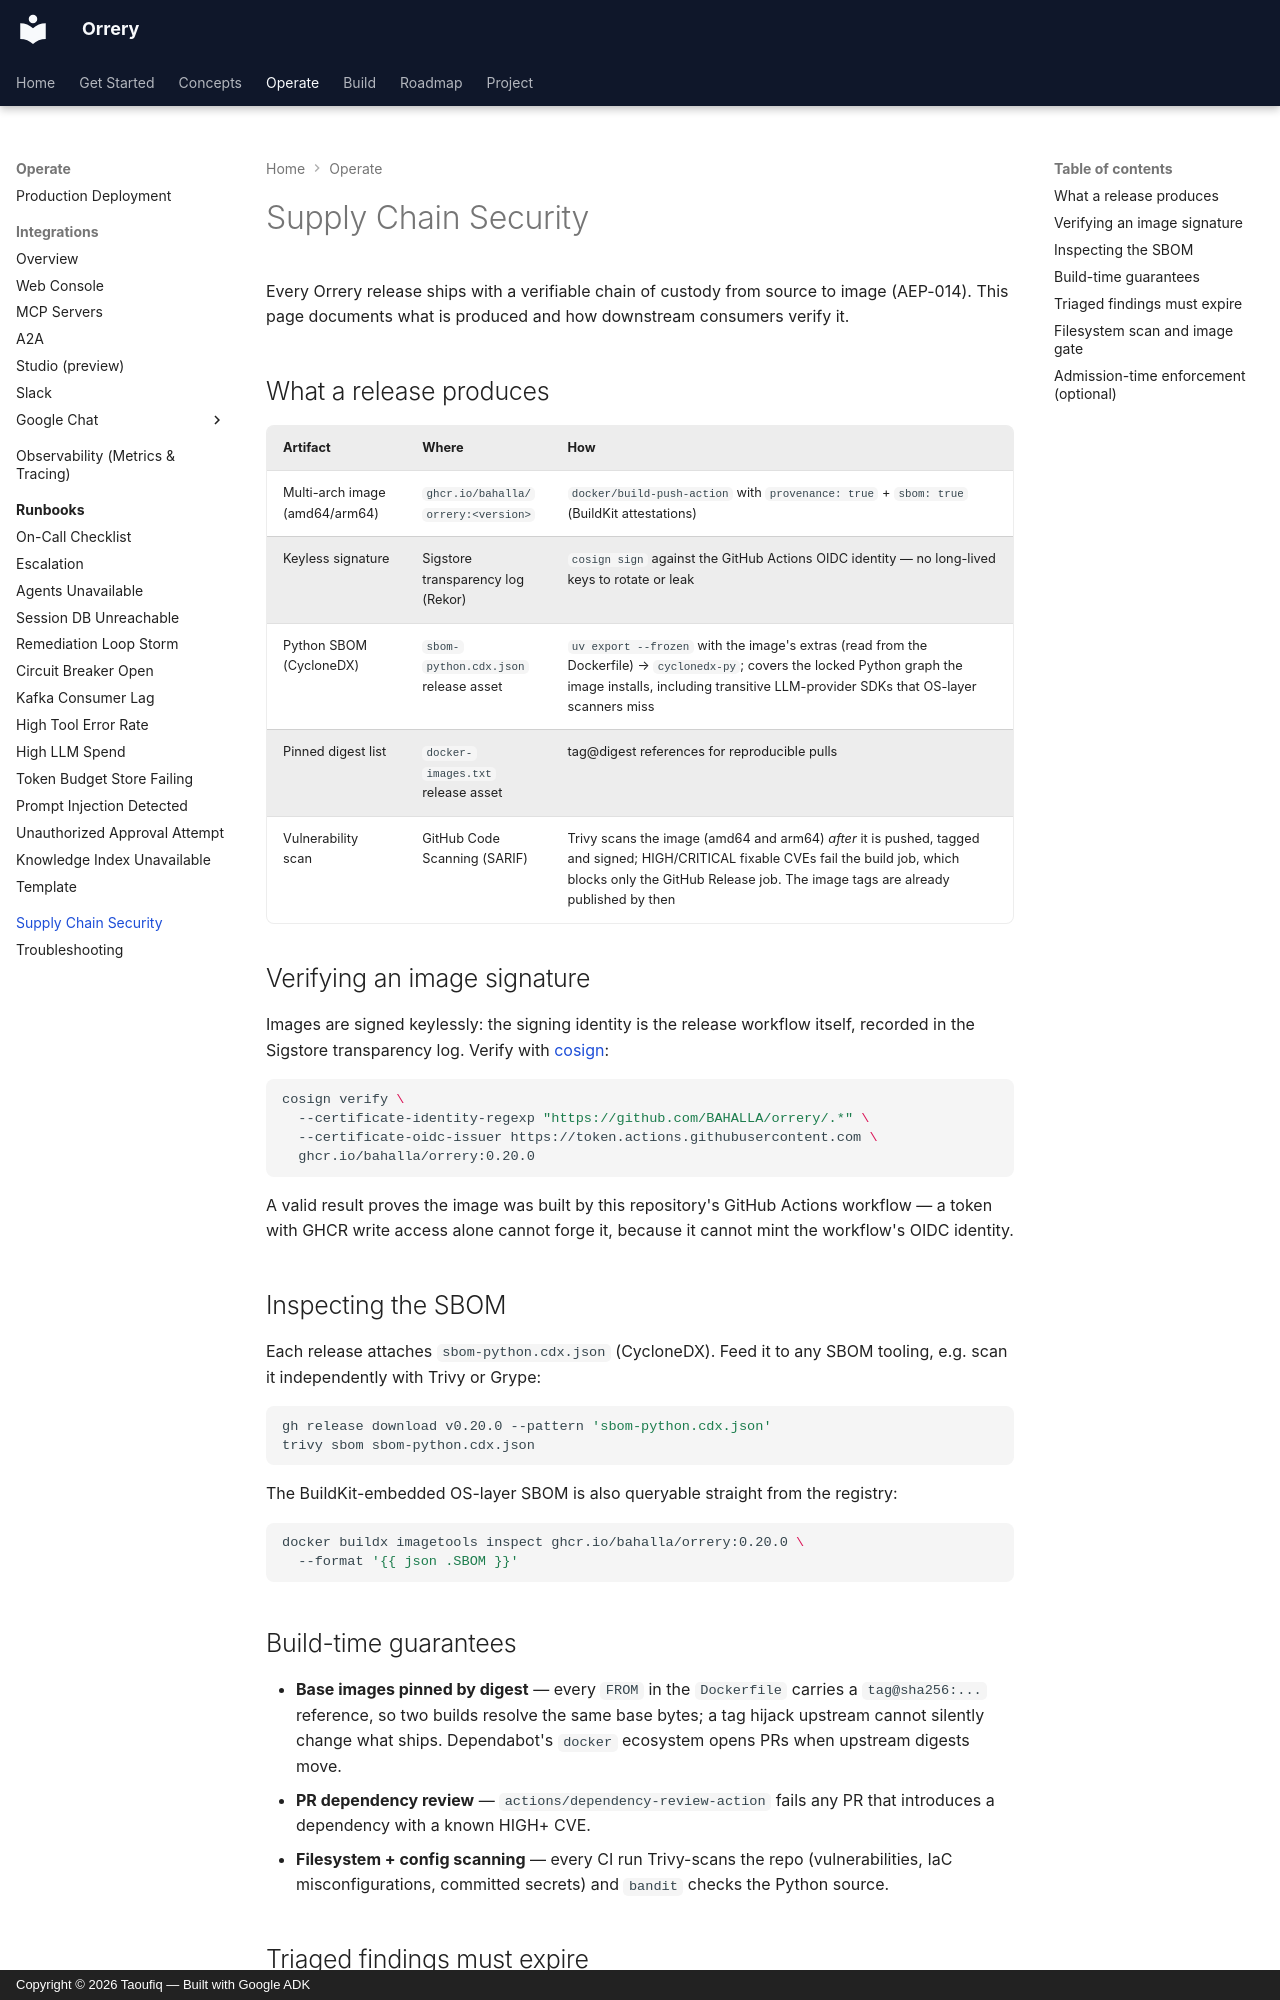

repository: BAHALLA/orrery · page: supply-chain/index.html · generator: mkdocs · copyright: Copyright © 2026 Taoufiq — Built with Google ADK

# Supply Chain Security

Every Orrery release ships with a verifiable chain of custody from source to
image (AEP-014). This page documents what is produced and how downstream
consumers verify it.

## What a release produces

| Artifact | Where | How |
|----------|-------|-----|
| Multi-arch image (amd64/arm64) | `ghcr.io/bahalla/orrery:<version>` | `docker/build-push-action` with `provenance: true` + `sbom: true` (BuildKit attestations) |
| Keyless signature | Sigstore transparency log (Rekor) | `cosign sign` against the GitHub Actions OIDC identity — no long-lived keys to rotate or leak |
| Python SBOM (CycloneDX) | `sbom-python.cdx.json` release asset | `uv export --frozen` with the image's extras (read from the Dockerfile) → `cyclonedx-py`; covers the locked Python graph the image installs, including transitive LLM-provider SDKs that OS-layer scanners miss |
| Pinned digest list | `docker-images.txt` release asset | tag@digest references for reproducible pulls |
| Vulnerability scan | GitHub Code Scanning (SARIF) | Trivy scans the image (amd64 and arm64) *after* it is pushed, tagged and signed; HIGH/CRITICAL fixable CVEs fail the build job, which blocks only the GitHub Release job. The image tags are already published by then |

## Verifying an image signature

Images are signed keylessly: the signing identity is the release workflow
itself, recorded in the Sigstore transparency log. Verify with
[cosign](https://docs.sigstore.dev/cosign/system_config/installation/):

```bash
cosign verify \
  --certificate-identity-regexp "https://github.com/BAHALLA/orrery/.*" \
  --certificate-oidc-issuer https://token.actions.githubusercontent.com \
  ghcr.io/bahalla/orrery:0.20.0
```

A valid result proves the image was built by this repository's GitHub Actions
workflow — a token with GHCR write access alone cannot forge it, because it
cannot mint the workflow's OIDC identity.

## Inspecting the SBOM

Each release attaches `sbom-python.cdx.json` (CycloneDX). Feed it to any SBOM
tooling, e.g. scan it independently with Trivy or Grype:

```bash
gh release download v0.20.0 --pattern 'sbom-python.cdx.json'
trivy sbom sbom-python.cdx.json
```

The BuildKit-embedded OS-layer SBOM is also queryable straight from the
registry:

```bash
docker buildx imagetools inspect ghcr.io/bahalla/orrery:0.20.0 \
  --format '{{ json .SBOM }}'
```

## Build-time guarantees

- **Base images pinned by digest** — every `FROM` in the `Dockerfile` carries
  a `tag@sha256:...` reference, so two builds resolve the same base bytes; a
  tag hijack upstream cannot silently change what ships. Dependabot's
  `docker` ecosystem opens PRs when upstream digests move.
- **PR dependency review** — `actions/dependency-review-action` fails any PR
  that introduces a dependency with a known HIGH+ CVE.
- **Filesystem + config scanning** — every CI run Trivy-scans the repo
  (vulnerabilities, IaC misconfigurations, committed secrets) and `bandit`
  checks the Python source.
